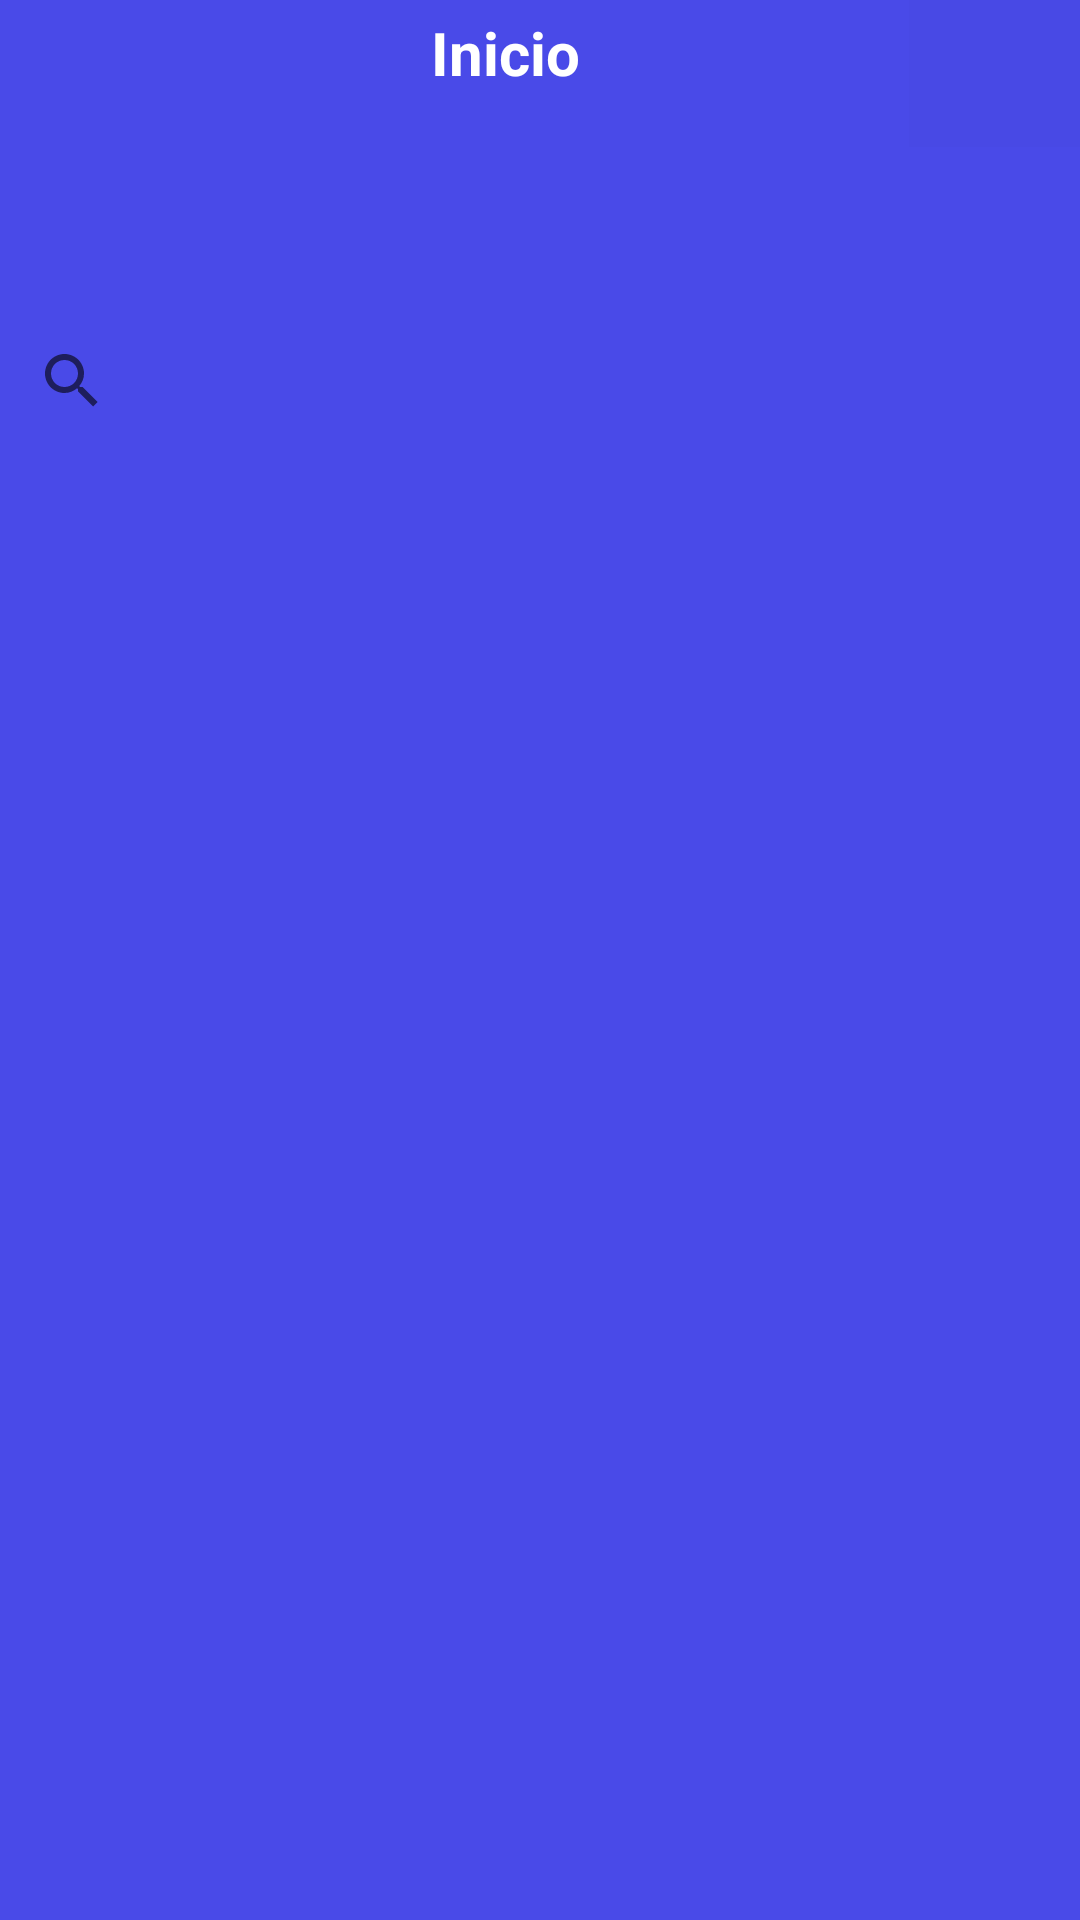

Produce the Android XML layout that renders to this screen, including the resource entries it uses.
<!-- AndroidManifest.xml: application theme Theme.SRL -->
<!-- res/layout/activity_main.xml -->
<?xml version="1.0" encoding="utf-8"?>
<androidx.constraintlayout.widget.ConstraintLayout xmlns:android="http://schemas.android.com/apk/res/android"
    xmlns:app="http://schemas.android.com/apk/res-auto"
    xmlns:tools="http://schemas.android.com/tools"
    android:layout_width="match_parent"
    android:layout_height="match_parent"
    android:background="#494AE8"
    tools:context=".MainActivity"
    tools:ignore="MissingConstraints">


    <TextView
        android:id="@+id/textView22"
        android:layout_width="73dp"
        android:layout_height="wrap_content"
        android:layout_marginTop="4dp"
        android:layout_x="164dp"
        android:layout_y="14dp"
        android:text="Inicio"
        android:textColor="@color/white"
        android:textSize="20sp"
        android:textStyle="bold"
        app:layout_constraintEnd_toEndOf="parent"
        app:layout_constraintStart_toStartOf="parent"
        app:layout_constraintTop_toTopOf="parent" />

    <SearchView
        android:id="@+id/svBusqueda"
        android:layout_width="match_parent"
        android:layout_height="wrap_content"
        android:layout_marginTop="72dp"
        android:layout_x="-1dp"
        android:layout_y="72dp"
        android:textColor="@color/white"
        app:layout_constraintEnd_toEndOf="parent"
        app:layout_constraintHorizontal_bias="0.0"
        app:layout_constraintStart_toStartOf="parent"
        app:layout_constraintTop_toBottomOf="@+id/textView22" />

    <androidx.recyclerview.widget.RecyclerView
        android:clickable="true"
        android:id="@+id/rvLaptops"
        android:layout_width="396dp"
        android:layout_height="578dp"
        android:layout_marginTop="24dp"
        android:layout_x="0dp"
        android:layout_y="122dp"
        android:textColor="@color/white"
        app:layout_constraintEnd_toEndOf="parent"
        app:layout_constraintHorizontal_bias="0.492"
        app:layout_constraintStart_toStartOf="parent"
        app:layout_constraintTop_toBottomOf="@+id/svBusqueda" />

    <ImageView
        android:id="@+id/ivSesion"
        android:layout_width="55dp"
        android:layout_height="46dp"
        android:layout_marginTop="4dp"
        android:src="@drawable/login"
        app:layout_constraintEnd_toEndOf="parent"
        app:layout_constraintTop_toTopOf="parent" />

    <Button
        android:id="@+id/btSesion"
        android:layout_width="57dp"
        android:layout_height="49dp"
        android:background="@color/cardview_shadow_end_color"

        app:layout_constraintEnd_toEndOf="@+id/ivSesion"
        app:layout_constraintHorizontal_bias="1.0"
        app:layout_constraintStart_toEndOf="@+id/textView22"
        app:layout_constraintTop_toTopOf="parent"
        tools:ignore="SpeakableTextPresentCheck" />

    <TextView
        android:id="@+id/tvPrueba"
        android:layout_width="wrap_content"
        android:layout_height="wrap_content"
        app:layout_constraintBottom_toTopOf="@+id/svBusqueda"
        app:layout_constraintEnd_toEndOf="parent"
        app:layout_constraintStart_toStartOf="parent"
        app:layout_constraintTop_toBottomOf="@+id/textView22" />

</androidx.constraintlayout.widget.ConstraintLayout>
<!-- resources referenced by this layout -->
<resources>
  <style name="Theme.SRL" parent="Theme.MaterialComponents.DayNight.DarkActionBar">
          
          <item name="colorPrimary">@color/purple_500</item>
          <item name="colorPrimaryVariant">@color/purple_700</item>
          <item name="colorOnPrimary">@color/white</item>
          
          <item name="colorSecondary">@color/teal_200</item>
          <item name="colorSecondaryVariant">@color/teal_700</item>
          <item name="colorOnSecondary">@color/black</item>
          
          <item name="android:statusBarColor" tools:targetApi="l">?attr/colorPrimaryVariant</item>
          
      </style>
  <!-- not gathered from this repository: default colours our renderer supplied (Android Studio template values) -->
  <color name="purple_500">#FF6200EE</color>
  <color name="purple_700">#FF3700B3</color>
  <color name="teal_200">#FF03DAC5</color>
  <color name="teal_700">#FF018786</color>
  <color name="black">#FF000000</color>
  <color name="white">#FFFFFFFF</color>
</resources>
